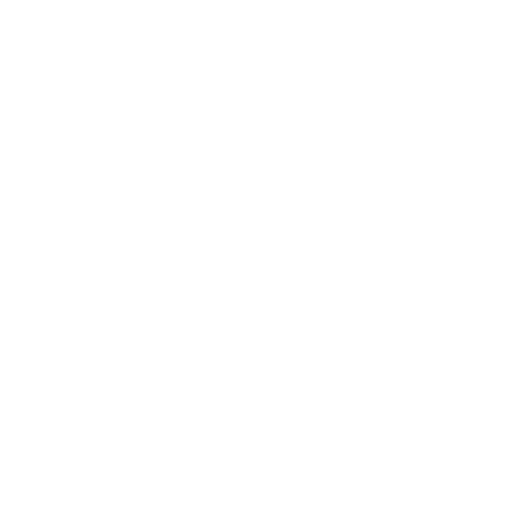
t = 0.00 s
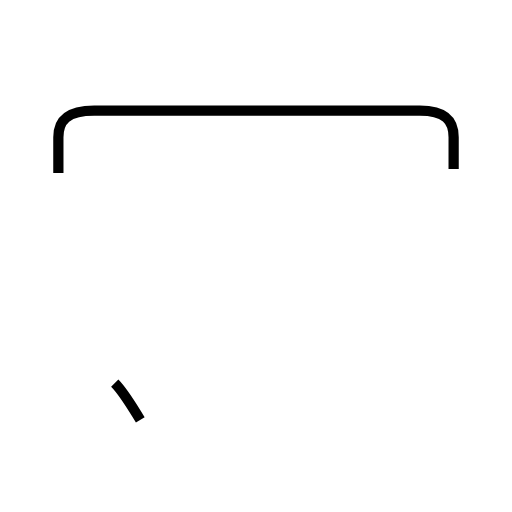
t = 1.58 s
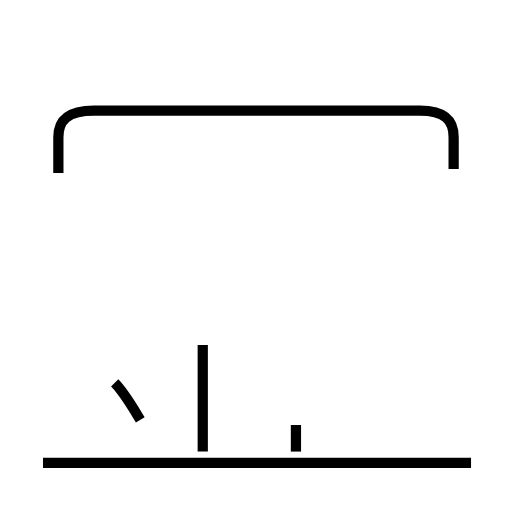
t = 3.22 s
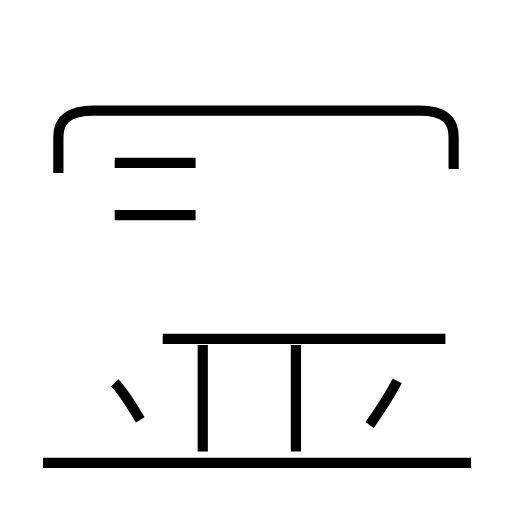
t = 4.91 s
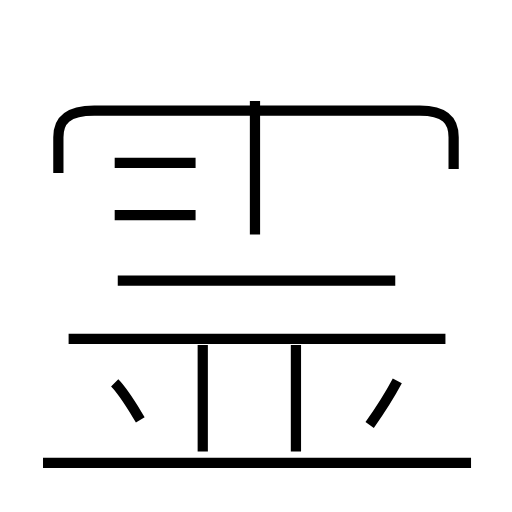
t = 6.39 s
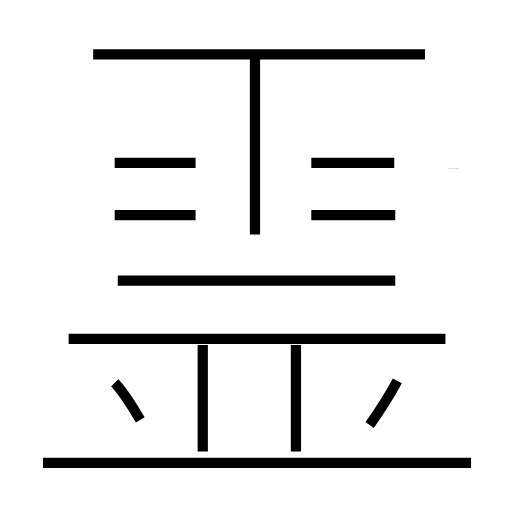
t = 7.98 s

The animated SVG that drew these frames (rendered in a browser with its animation timeline set to each time). Animation: 14 SMIL elements (animate=14); one cycle of 7.98 s.

<?xml version='1.0' encoding='utf-8'?>
<svg viewBox="0.0 -6.0 50.0 50.0" version="1.1" xmlns="http://www.w3.org/2000/svg"><rect x="-1000" y="-1000" width="2000" height="2000" stroke="white" fill="white" /><g style="fill:none;stroke:#000000;stroke-width:1"><path d="M 44.3 -27.5 L 44.3 -30.6 C 44.3 -32.2 43.5 -33.2 41.0 -33.2 L 9.2 -33.2 C 6.5 -33.2 5.7 -32.2 5.7 -30.6 L 5.7 -27.1 " transform="translate(0.0 38.0)" stroke-dasharray="48.246712858772625" stroke-dashoffset="48.246712858772625"><animate attributeName="stroke-dashoffset" from="48.246712858772625" to="0" dur="1.4474013857631787s" begin="0s; anim_end.end" fill="freeze" id="anim0" /></path><path d="M 13.7 -3.0 C 12.9 -4.3 12.1 -5.7 11.2 -6.6 " transform="translate(0.0 38.0)" stroke-dasharray="4.392697571277828" stroke-dashoffset="4.392697571277828"><animate attributeName="stroke-dashoffset" from="4.392697571277828" to="0" dur="0.13178092713833484s" begin="anim0.end" fill="freeze" id="anim1" /></path><path d="M 46.0 1.2 L 4.2 1.2 " transform="translate(0.0 38.0)" stroke-dasharray="41.8" stroke-dashoffset="41.8"><animate attributeName="stroke-dashoffset" from="41.8" to="0" dur="1.2539999999999998s" begin="anim1.end" fill="freeze" id="anim2" /></path><path d="M 19.8 0.1 L 19.8 -10.3 " transform="translate(0.0 38.0)" stroke-dasharray="10.4" stroke-dashoffset="10.4"><animate attributeName="stroke-dashoffset" from="10.4" to="0" dur="0.312s" begin="anim2.end" fill="freeze" id="anim3" /></path><path d="M 28.9 0.1 L 28.9 -10.3 " transform="translate(0.0 38.0)" stroke-dasharray="10.4" stroke-dashoffset="10.4"><animate attributeName="stroke-dashoffset" from="10.4" to="0" dur="0.312s" begin="anim3.end" fill="freeze" id="anim4" /></path><path d="M 19.1 -23.0 L 11.2 -23.0 " transform="translate(0.0 38.0)" stroke-dasharray="7.900000000000002" stroke-dashoffset="7.900000000000002"><animate attributeName="stroke-dashoffset" from="7.900000000000002" to="0" dur="0.23700000000000004s" begin="anim4.end" fill="freeze" id="anim5" /></path><path d="M 19.1 -28.1 L 11.2 -28.1 " transform="translate(0.0 38.0)" stroke-dasharray="7.900000000000002" stroke-dashoffset="7.900000000000002"><animate attributeName="stroke-dashoffset" from="7.900000000000002" to="0" dur="0.23700000000000004s" begin="anim5.end" fill="freeze" id="anim6" /></path><path d="M 36.1 -2.5 C 37.1 -3.9 38.0 -5.3 38.8 -6.8 " transform="translate(0.0 38.0)" stroke-dasharray="5.0810600174135025" stroke-dashoffset="5.0810600174135025"><animate attributeName="stroke-dashoffset" from="5.0810600174135025" to="0" dur="0.15243180052240507s" begin="anim6.end" fill="freeze" id="anim7" /></path><path d="M 43.5 -10.9 L 6.7 -10.9 " transform="translate(0.0 38.0)" stroke-dasharray="36.8" stroke-dashoffset="36.8"><animate attributeName="stroke-dashoffset" from="36.8" to="0" dur="1.1039999999999999s" begin="anim7.end" fill="freeze" id="anim8" /></path><path d="M 38.6 -16.6 L 11.5 -16.6 " transform="translate(0.0 38.0)" stroke-dasharray="27.1" stroke-dashoffset="27.1"><animate attributeName="stroke-dashoffset" from="27.1" to="0" dur="0.8130000000000001s" begin="anim8.end" fill="freeze" id="anim9" /></path><path d="M 24.9 -21.1 L 24.9 -38.5 " transform="translate(0.0 38.0)" stroke-dasharray="17.4" stroke-dashoffset="17.4"><animate attributeName="stroke-dashoffset" from="17.4" to="0" dur="0.5219999999999999s" begin="anim9.end" fill="freeze" id="anim10" /></path><path d="M 38.6 -23.0 L 30.4 -23.0 " transform="translate(0.0 38.0)" stroke-dasharray="8.200000000000003" stroke-dashoffset="8.200000000000003"><animate attributeName="stroke-dashoffset" from="8.200000000000003" to="0" dur="0.24600000000000008s" begin="anim10.end" fill="freeze" id="anim11" /></path><path d="M 41.5 -38.7 L 9.1 -38.7 " transform="translate(0.0 38.0)" stroke-dasharray="32.4" stroke-dashoffset="32.4"><animate attributeName="stroke-dashoffset" from="32.4" to="0" dur="0.972s" begin="anim11.end" fill="freeze" id="anim12" /></path><path d="M 38.5 -28.1 L 30.4 -28.1" transform="translate(0.0 38.0)" stroke-dasharray="8.100000000000001" stroke-dashoffset="8.100000000000001"><animate attributeName="stroke-dashoffset" from="8.100000000000001" to="0" dur="0.24300000000000002s" begin="anim12.end" fill="freeze" id="anim_end" /></path></g></svg>
